Run: headless pygame with SDL's dummy video driver; simulated clock (each Clock.tick advances the game by its frame time, no real sleeping); random seed 0; keys injected as events and as key.get_pressed() state; no mouse input.
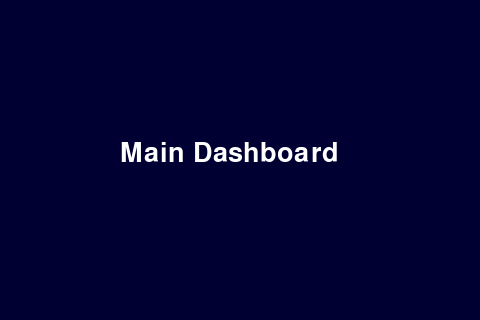
Frame 1 of 4 · flips 1–60 · no input
Frame 2 of 4 · flips 61–180 · tapped SPACE, RETURN · held RIGHT (→), D · screen unchanged from frame 1, image omitted
Frame 3 of 4 · flips 181–300 · held DOWN (↓), S · screen unchanged from frame 2, image omitted
Frame 4 of 4 · flips 301–420 · held LEFT (←), A, UP (↑), W · screen unchanged from frame 3, image omitted

The pygame program that drew these frames:

import pygame

pygame.init()
WIDTH, HEIGHT = 480, 320
screen = pygame.display.set_mode((WIDTH, HEIGHT))
pygame.display.set_caption("E-Kart Menu Example")
clock = pygame.time.Clock()
font = pygame.font.SysFont(None, 40)

# Track which screen is showing
current_screen = "main"

# Draw functions for each screen
def draw_main(screen):
    screen.fill((0, 0, 50))
    text = font.render("Main Dashboard", True, (255, 255, 255))
    screen.blit(text, (120, 140))

def draw_settings(screen):
    screen.fill((20, 20, 20))
    text = font.render("Settings", True, (0, 255, 0))
    screen.blit(text, (180, 140))

def draw_diagnostics(screen):
    screen.fill((50, 0, 0))
    text = font.render("Diagnostics", True, (255, 100, 100))
    screen.blit(text, (150, 140))

def draw_speed_bar(screen, speed):
        # Clamp speed
        speed = max(0, min(speed, max_speed))

        # Calculate fill length
        fill_width = int((speed / max_speed) * bar_width)

        # Background bar
        pygame.draw.rect(screen, BAR_BG, (bar_x, bar_y, bar_width, bar_height), border_radius=10)

        # Fill bar
        pygame.draw.rect(screen, BAR_FILL, (bar_x, bar_y, fill_width, bar_height), border_radius=10)

        # Text
        text = font.render(f"Speed: {speed:.1f} km/h", True, WHITE)
        screen.blit(text, (bar_x, bar_y - 40))

running = True

while running:
    screen.fill((0, 0, 0))

    for event in pygame.event.get():
        if event.type == pygame.QUIT:
            running = False

        # Key press to switch menus
        elif event.type == pygame.KEYDOWN:
            if event.key == pygame.K_1:
                current_screen = "main"
            elif event.key == pygame.K_2:
                current_screen = "settings"
            elif event.key == pygame.K_3:
                current_screen = "diagnostics"

    # Draw the current screen
    if current_screen == "main":
        draw_main(screen)
    elif current_screen == "settings":
        draw_settings(screen)
    elif current_screen == "diagnostics":
        draw_diagnostics(screen)

    pygame.display.flip()
    clock.tick(30)

pygame.quit()
